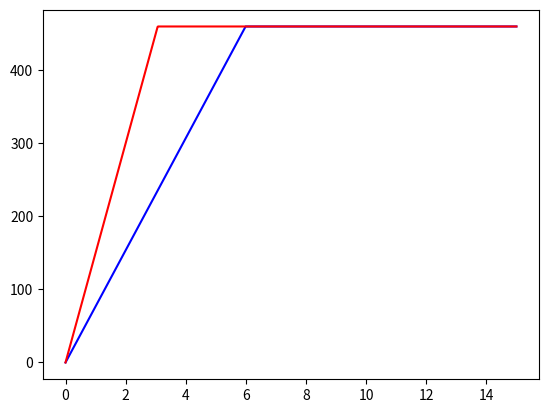

This figure's Python source:
# Script used to generate roofline performance model

import matplotlib.pyplot as plt
import numpy as np

MACHINES_SPECS = { # Name: [GFLOP/s peack, L1 Gb/s, L2 Gb/s, L3 Gb/s, DRAM Gb/s]
    'Intel_Core_i9-9900K': {
        'peack_GFLOP_s': 460.0, 
        'L1_GB_s': -1, 
        'L2_GB_s':-1, 
        'L3_GB_s':-1, 
        'DRAM_GB_s': 76.8
    }
}

class RooflineCreator:
    def __init__(self, peack_GFLOP_s, peack_GB_s):
        '''
        Args:
            peack_GFLOP_s:      Machine parameter. Max achievable GFLOP/s
            peack_GB_s:         Machine parameter. Max achievable GB/s
        '''
        self.peack_GFLOP_s = peack_GFLOP_s
        self.peack_GB_s = peack_GB_s
    
    def __roofline_function(self, OI):
        return min(self.peack_GFLOP_s, OI*self.peack_GB_s)
    
    def __get_roofline_function_values(self, x_min, x_max, n_values):
        x_values = list(np.linspace(x_min, x_max, n_values))
        y_values = [self.__roofline_function(x) for x in x_values]
        return (x_values, y_values)

    def make_roofline_model(self):
        fig, ax = plt.subplots()

        # Plot the main line of the model
        x_values, y_values = self.__get_roofline_function_values(0, 15, 1000)
        ax.plot(x_values, y_values, 'b')

        self.peack_GB_s = 150
        x_values = list(np.linspace(0, 15, 1000))
        y_values = [min(self.peack_GFLOP_s, x*self.peack_GB_s) for x in x_values]
        ax.plot(x_values, y_values, 'r')

        plt.show()



if __name__=="__main__":    

    peack_GFLOP_s = MACHINES_SPECS['Intel_Core_i9-9900K']['peack_GFLOP_s']
    peack_GB_s =    MACHINES_SPECS['Intel_Core_i9-9900K']['DRAM_GB_s']

    my_roofline_creator = RooflineCreator(peack_GFLOP_s, peack_GB_s)
    my_roofline_creator.make_roofline_model()
